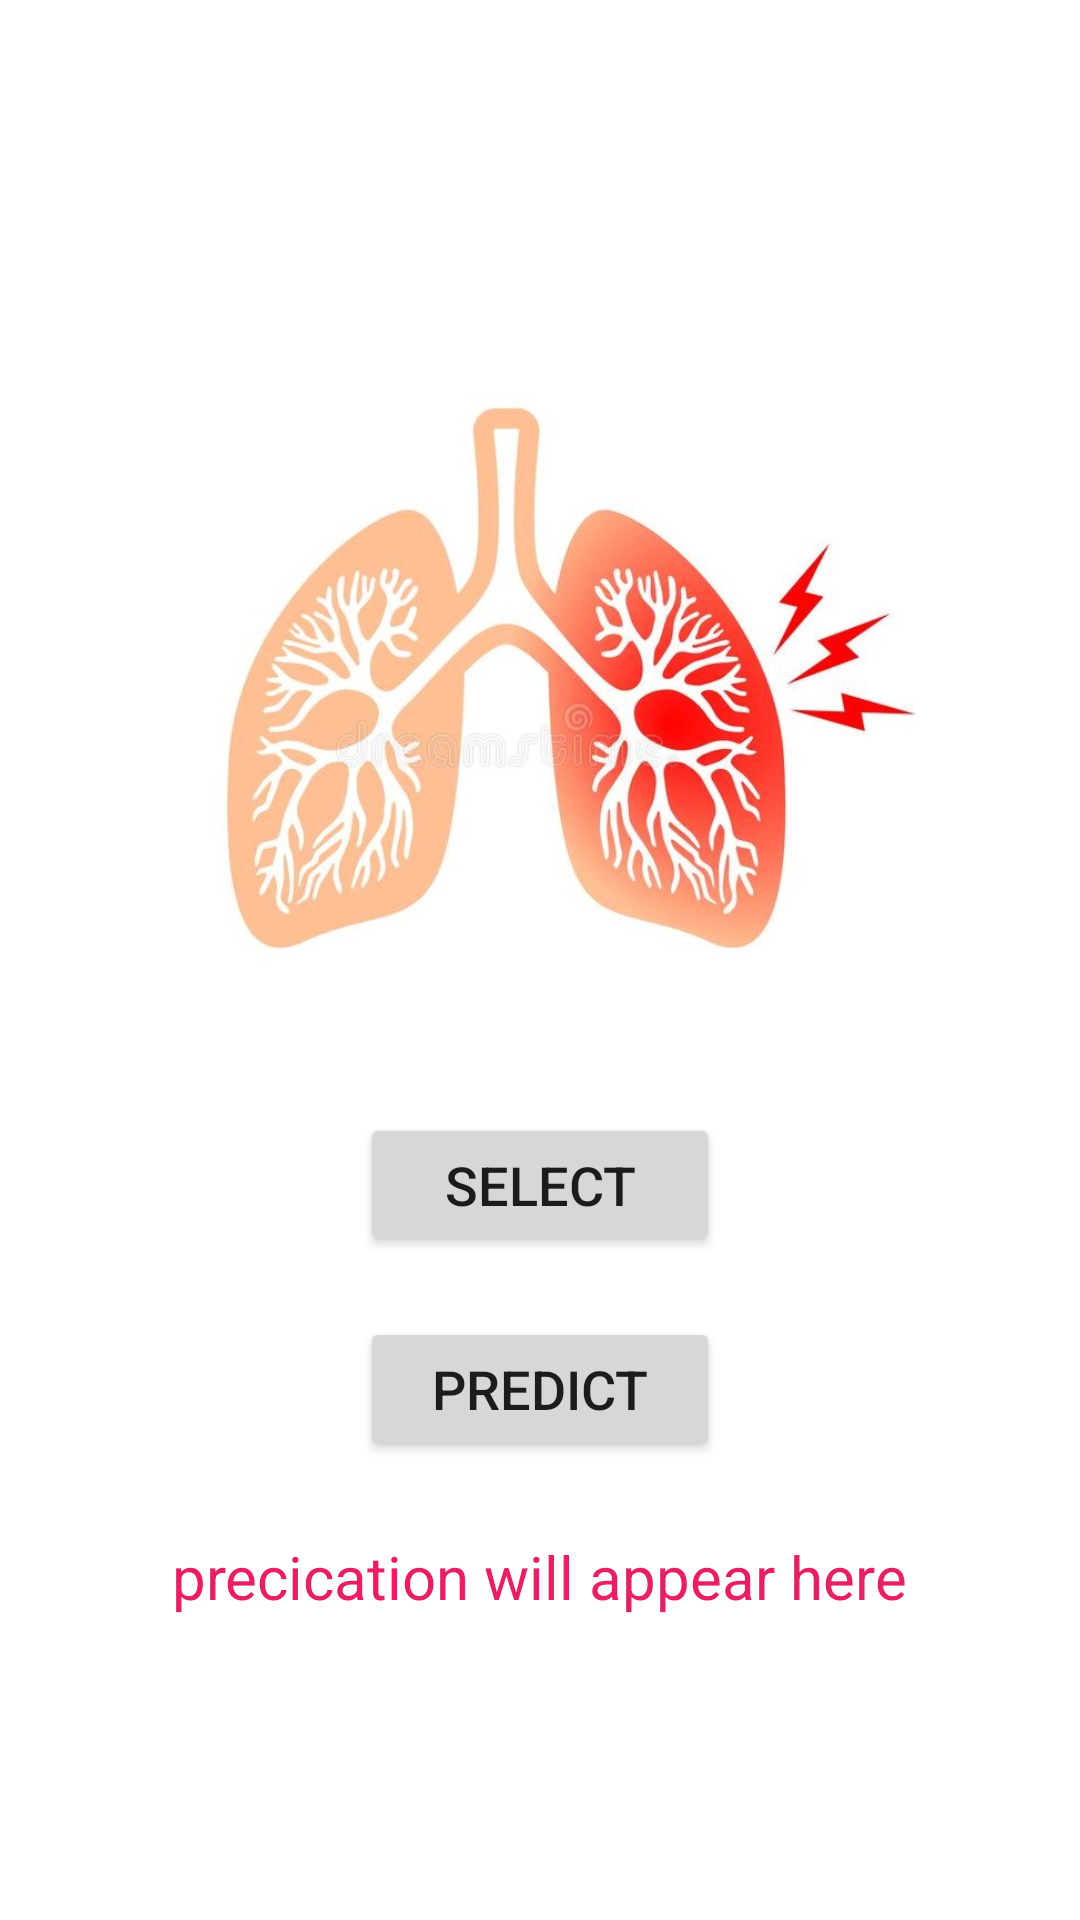

Reconstruct the res/layout file that produces this screen, plus the resources it refers to.
<!-- AndroidManifest.xml: application theme Theme.DiseasePrediction -->
<!-- res/layout/activity_pneumonia.xml -->
<?xml version="1.0" encoding="utf-8"?>
<RelativeLayout xmlns:android="http://schemas.android.com/apk/res/android"
    xmlns:app="http://schemas.android.com/apk/res-auto"
    xmlns:tools="http://schemas.android.com/tools"
    android:layout_width="match_parent"
    android:layout_height="match_parent"
    tools:context=".Pneumonia">
    <LinearLayout
        android:layout_width="match_parent"
        android:layout_height="match_parent"
        android:orientation="vertical"
        android:gravity="center"
        >
        <ImageView
            android:layout_width="250dp"
            android:layout_height="250dp"
            android:id="@+id/imgv"
            android:src="@drawable/phneu"/>
        <Button
            android:layout_width="120dp"
            android:layout_height="wrap_content"
            android:text="Select"
            android:textSize="18sp"
            android:layout_marginTop="20dp"
            android:id="@+id/selectbtn"/>
        <Button
            android:layout_width="120dp"
            android:layout_marginTop="20dp"
            android:textSize="18sp"
            android:layout_height="wrap_content"
            android:text="Predict"
            android:id="@+id/predictbtn"/>
        <TextView
            android:layout_width="wrap_content"
            android:layout_height="wrap_content"
            android:layout_marginTop="25dp"
            android:textColor="#E91E63"
            android:id="@+id/tv"
            android:textSize="20sp"
            android:text="precication will appear here"/>
    </LinearLayout>
</RelativeLayout>
<!-- resources referenced by this layout -->
<resources>
  <!-- drawable phneu: jpg bitmap (drawable, 57703 bytes) -->
  <style name="Theme.DiseasePrediction" parent="Theme.MaterialComponents.DayNight.DarkActionBar">
          
          <item name="colorPrimary">@color/purple_500</item>
          <item name="colorPrimaryVariant">@color/purple_700</item>
          <item name="colorOnPrimary">@color/white</item>
          
          <item name="colorSecondary">@color/teal_200</item>
          <item name="colorSecondaryVariant">@color/teal_700</item>
          <item name="colorOnSecondary">@color/black</item>
          
          <item name="android:statusBarColor" tools:targetApi="l">?attr/colorPrimaryVariant</item>
          
      </style>
  <!-- not gathered from this repository: default colours our renderer supplied (Android Studio template values) -->
  <color name="purple_500">#FF6200EE</color>
  <color name="purple_700">#FF3700B3</color>
  <color name="teal_200">#FF03DAC5</color>
  <color name="teal_700">#FF018786</color>
  <color name="black">#FF000000</color>
  <color name="white">#FFFFFFFF</color>
</resources>
